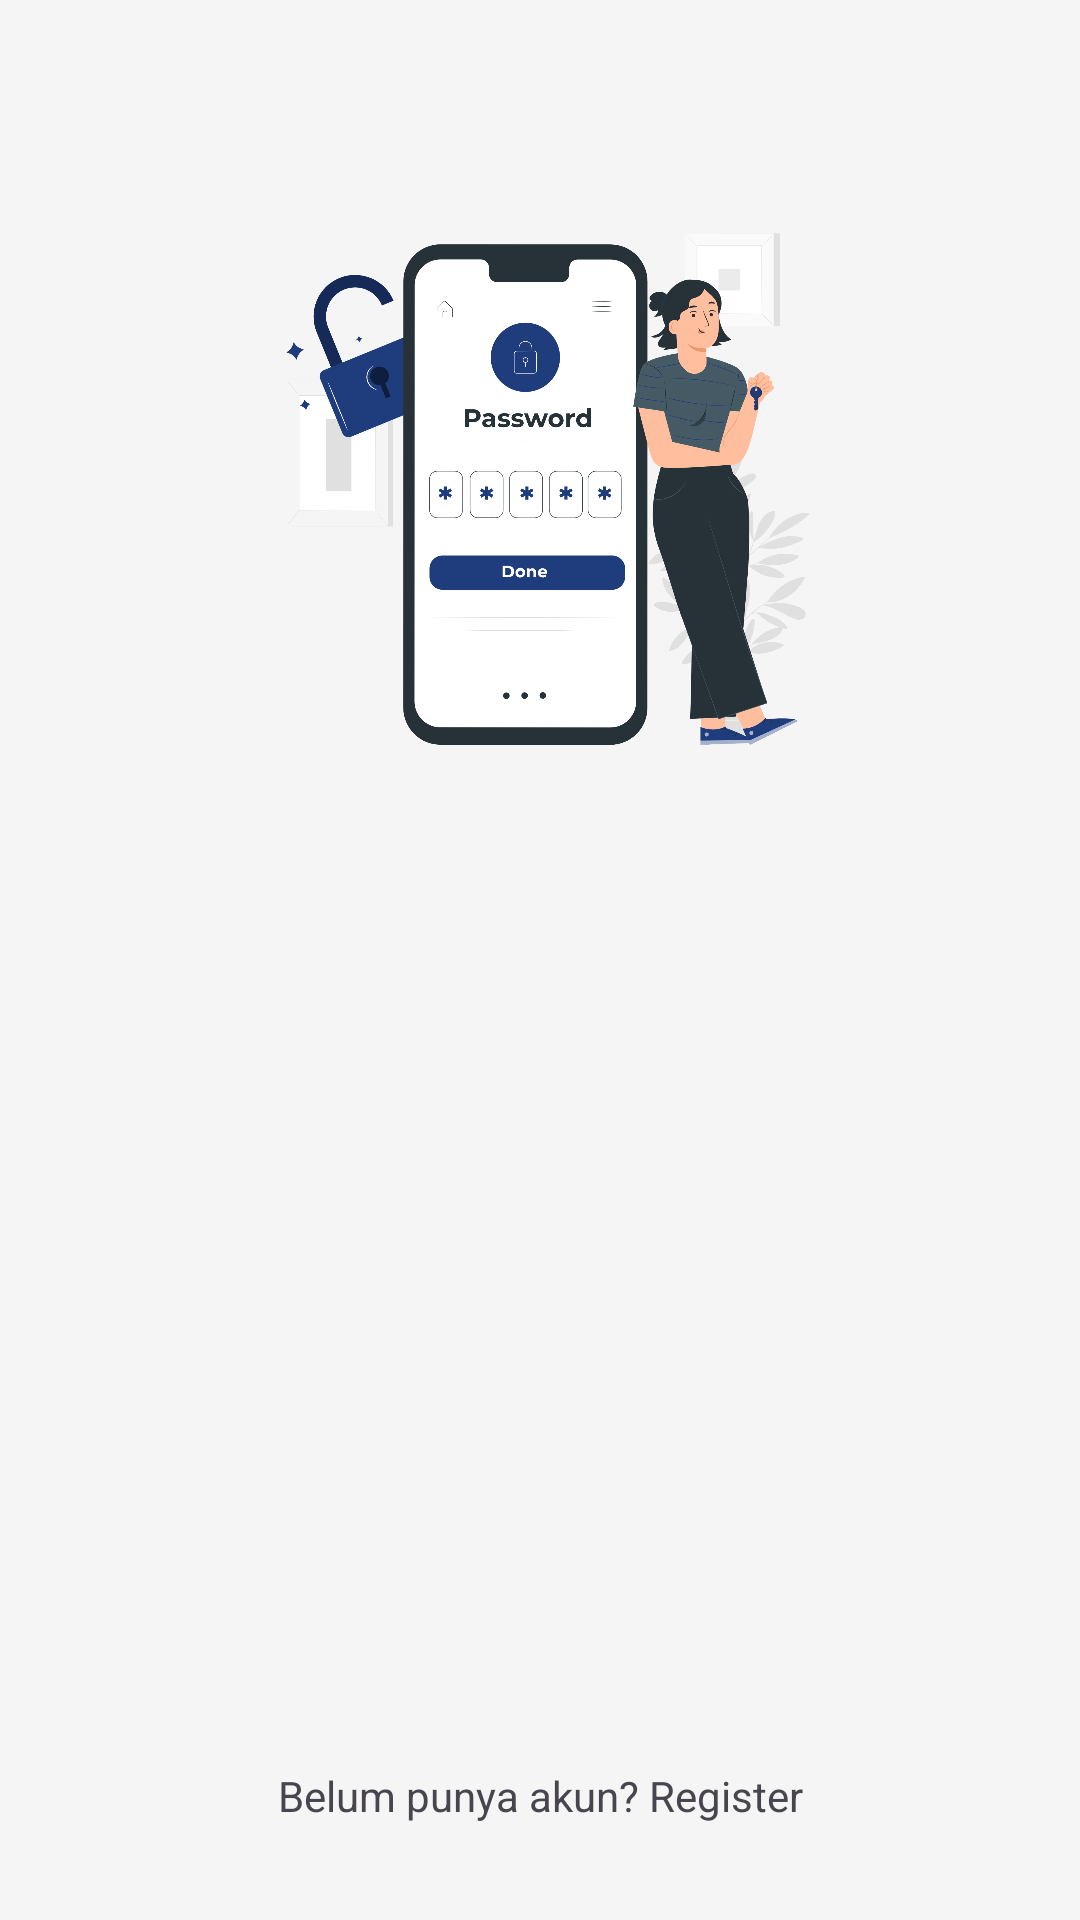

The Android layout XML behind this screen, and the referenced resources:
<!-- AndroidManifest.xml: application theme Theme.WearShare -->
<!-- res/layout/activity_login.xml -->
<?xml version="1.0" encoding="utf-8"?>
<androidx.constraintlayout.widget.ConstraintLayout xmlns:android="http://schemas.android.com/apk/res/android"
    xmlns:app="http://schemas.android.com/apk/res-auto"
    xmlns:tools="http://schemas.android.com/tools"
    android:background="#f5f5f5"
    android:layout_width="match_parent"
    android:layout_height="match_parent"
    tools:context=".ui.login.LoginActivity">

    <ImageView
        android:id="@+id/imageView"
        android:layout_width="0dp"
        android:layout_height="0dp"
        android:layout_marginStart="32dp"
        android:layout_marginEnd="32dp"
        app:layout_constraintBottom_toTopOf="@+id/guidelineHorizontal"
        app:layout_constraintEnd_toEndOf="parent"
        app:layout_constraintStart_toStartOf="parent"
        app:layout_constraintTop_toTopOf="@+id/guidelineHorizontal2"
        app:srcCompat="@drawable/ic_login" />

    <TextView
        android:id="@+id/titleTextView"
        android:layout_width="0dp"
        android:layout_height="wrap_content"
        android:layout_marginStart="32dp"
        android:layout_marginTop="16dp"
        android:layout_marginEnd="32dp"
        android:alpha="0"
        android:text="@string/title_login_page"
        android:textColor="@color/blue"
        android:textSize="35sp"
        android:textAlignment="center"
        android:textStyle="bold"
        app:layout_constraintEnd_toEndOf="parent"
        app:layout_constraintHorizontal_bias="0.0"
        app:layout_constraintStart_toStartOf="parent"
        app:layout_constraintTop_toTopOf="@+id/guidelineHorizontal"
        tools:alpha="100" />

    <TextView
        android:id="@+id/emailTextView"
        android:layout_width="wrap_content"
        android:layout_height="wrap_content"
        android:layout_marginStart="32dp"
        android:layout_marginTop="24dp"
        android:alpha="0"
        android:text="@string/email"
        android:textColor="@color/black"
        app:layout_constraintStart_toStartOf="parent"
        app:layout_constraintTop_toBottomOf="@+id/titleTextView"
        tools:alpha="100" />

    <com.google.android.material.textfield.TextInputLayout
        android:id="@+id/emailEditTextLayout"
        style="@style/Widget.MaterialComponents.TextInputLayout.OutlinedBox"
        android:layout_width="0dp"
        android:layout_height="wrap_content"
        android:layout_marginStart="32dp"
        android:layout_marginEnd="32dp"
        android:alpha="0"
        app:layout_constraintEnd_toEndOf="parent"
        app:layout_constraintStart_toStartOf="parent"
        app:layout_constraintTop_toBottomOf="@+id/emailTextView"
        app:startIconDrawable="@drawable/ic_baseline_email_24"
        tools:alpha="100">

        <com.dicoding.wearshare.ui.customview.EmailEditText
            android:id="@+id/ed_login_email"
            android:layout_width="match_parent"
            android:layout_height="52dp"
            android:ems="10"
            android:inputType="textEmailAddress"
            tools:ignore="SpeakableTextPresentCheck" />
    </com.google.android.material.textfield.TextInputLayout>

    <TextView
        android:id="@+id/passwordTextView"
        android:layout_width="wrap_content"
        android:layout_height="wrap_content"
        android:layout_marginStart="32dp"
        android:layout_marginTop="8dp"
        android:alpha="0"
        android:text="@string/password"
        android:textColor="@color/black"
        app:layout_constraintStart_toStartOf="parent"
        app:layout_constraintTop_toBottomOf="@+id/emailEditTextLayout"
        tools:alpha="100" />

    <com.google.android.material.textfield.TextInputLayout
        android:id="@+id/passwordEditTextLayout"
        style="@style/Widget.MaterialComponents.TextInputLayout.OutlinedBox"
        android:layout_width="0dp"
        android:layout_height="wrap_content"
        android:layout_marginStart="32dp"
        android:layout_marginEnd="32dp"
        android:alpha="0"
        app:endIconMode="password_toggle"
        app:layout_constraintEnd_toEndOf="parent"
        app:layout_constraintStart_toStartOf="parent"
        app:layout_constraintTop_toBottomOf="@+id/passwordTextView"
        app:startIconDrawable="@drawable/ic_home_lock_24"
        tools:alpha="100">

        <com.dicoding.wearshare.ui.customview.PasswordEditText
            android:id="@+id/ed_login_password"
            android:layout_width="match_parent"
            android:layout_height="58dp"
            android:ems="10"
            android:inputType="textPassword"
            tools:ignore="SpeakableTextPresentCheck" />
    </com.google.android.material.textfield.TextInputLayout>

    <Button
        android:id="@+id/loginButton"
        android:alpha="0"
        android:layout_width="0dp"
        android:layout_height="wrap_content"
        android:layout_marginStart="32dp"
        android:layout_marginTop="32dp"
        android:layout_marginEnd="32dp"
        android:backgroundTint="@color/blue"
        android:text="@string/login"
        android:textColor="@color/white"
        app:layout_constraintEnd_toEndOf="parent"
        app:layout_constraintStart_toStartOf="parent"
        app:layout_constraintTop_toBottomOf="@+id/passwordEditTextLayout"
        tools:alpha="100" />


    <androidx.constraintlayout.widget.Guideline
        android:id="@+id/guidelineHorizontal"
        android:layout_width="wrap_content"
        android:layout_height="64dp"
        android:orientation="horizontal"
        app:layout_constraintEnd_toEndOf="parent"
        app:layout_constraintGuide_percent="0.4"
        app:layout_constraintStart_toStartOf="parent" />

    <androidx.constraintlayout.widget.Guideline
        android:id="@+id/guidelineHorizontal2"
        android:layout_width="wrap_content"
        android:layout_height="64dp"
        android:orientation="horizontal"
        app:layout_constraintEnd_toEndOf="parent"
        app:layout_constraintGuide_percent="0.1"
        app:layout_constraintStart_toStartOf="parent" />

    <TextView
        android:id="@+id/tv_signup"
        android:layout_width="wrap_content"
        android:layout_height="wrap_content"
        android:layout_marginStart="24dp"
        android:layout_marginEnd="24dp"
        android:layout_marginBottom="32dp"
        android:text="@string/sign_up"
        android:textSize="14sp"
        app:layout_constraintBottom_toBottomOf="parent"
        app:layout_constraintEnd_toEndOf="parent"
        app:layout_constraintStart_toStartOf="parent" />


    <ProgressBar
        android:id="@+id/progress_bar"
        style="?android:attr/progressBarStyle"
        android:layout_width="wrap_content"
        android:layout_height="wrap_content"
        android:layout_gravity="center"
        android:indeterminateTint="?attr/colorPrimaryVariant"
        android:visibility="gone"
        tools:visibility="visible"
        app:layout_constraintEnd_toEndOf="parent"
        app:layout_constraintStart_toStartOf="parent"
        app:layout_constraintTop_toTopOf="parent"
        app:layout_constraintBottom_toBottomOf="parent"/>

</androidx.constraintlayout.widget.ConstraintLayout>
<!-- resources referenced by this layout -->
<resources>
  <color name="black">#FF000000</color>
  <color name="blue">#151D70</color>
  <color name="white">#FFFFFFFF</color>
  <!-- drawable ic_login: png bitmap (drawable, 354092 bytes) -->
  <string name="email">Email</string>
  <string name="login">Login</string>
  <string name="password">Password</string>
  <string name="sign_up">Belum punya akun? Register</string>
  <string name="title_login_page">Login</string>
  <style name="Theme.WearShare" parent="Theme.Material3.DayNight.NoActionBar">
          
          <item name="colorPrimaryVariant">@color/blue</item>
          <item name="colorOnPrimary">@color/white</item>
          <item name="colorPrimary">@color/blue</item>
          
          <item name="colorSecondaryVariant">@color/teal_700</item>
          <item name="colorOnSecondary">@color/black</item>
          
          <item name="android:statusBarColor">?attr/colorPrimaryVariant</item>
          
      </style>
  <color name="teal_700">#FF018786</color>
</resources>
